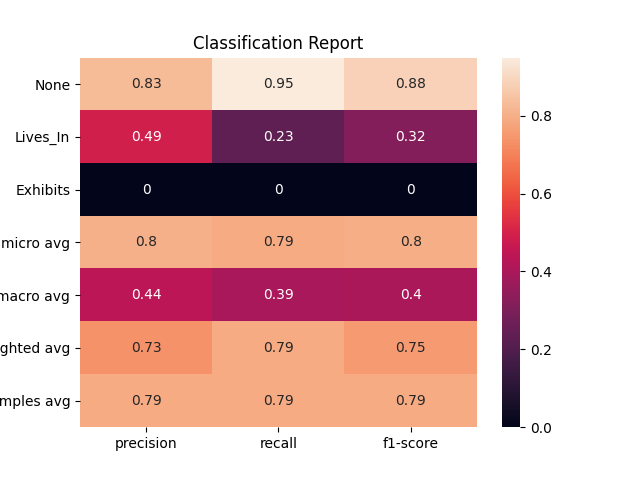

Values plotted in this chart, from the file beside it:
, None, Lives_In, Exhibits, micro avg, macro avg, weighted avg, samples avg
precision, 0.8273, 0.493, 0.0, 0.803, 0.4401, 0.7345, 0.7923
recall, 0.9495, 0.2345, 0.0, 0.7931, 0.3947, 0.7931, 0.7931
f1-score, 0.8842, 0.3178, 0.0, 0.7981, 0.4007, 0.7536, 0.7926
support, 2396, 452.0, 154.0, 3002, 3002, 3002, 3002
